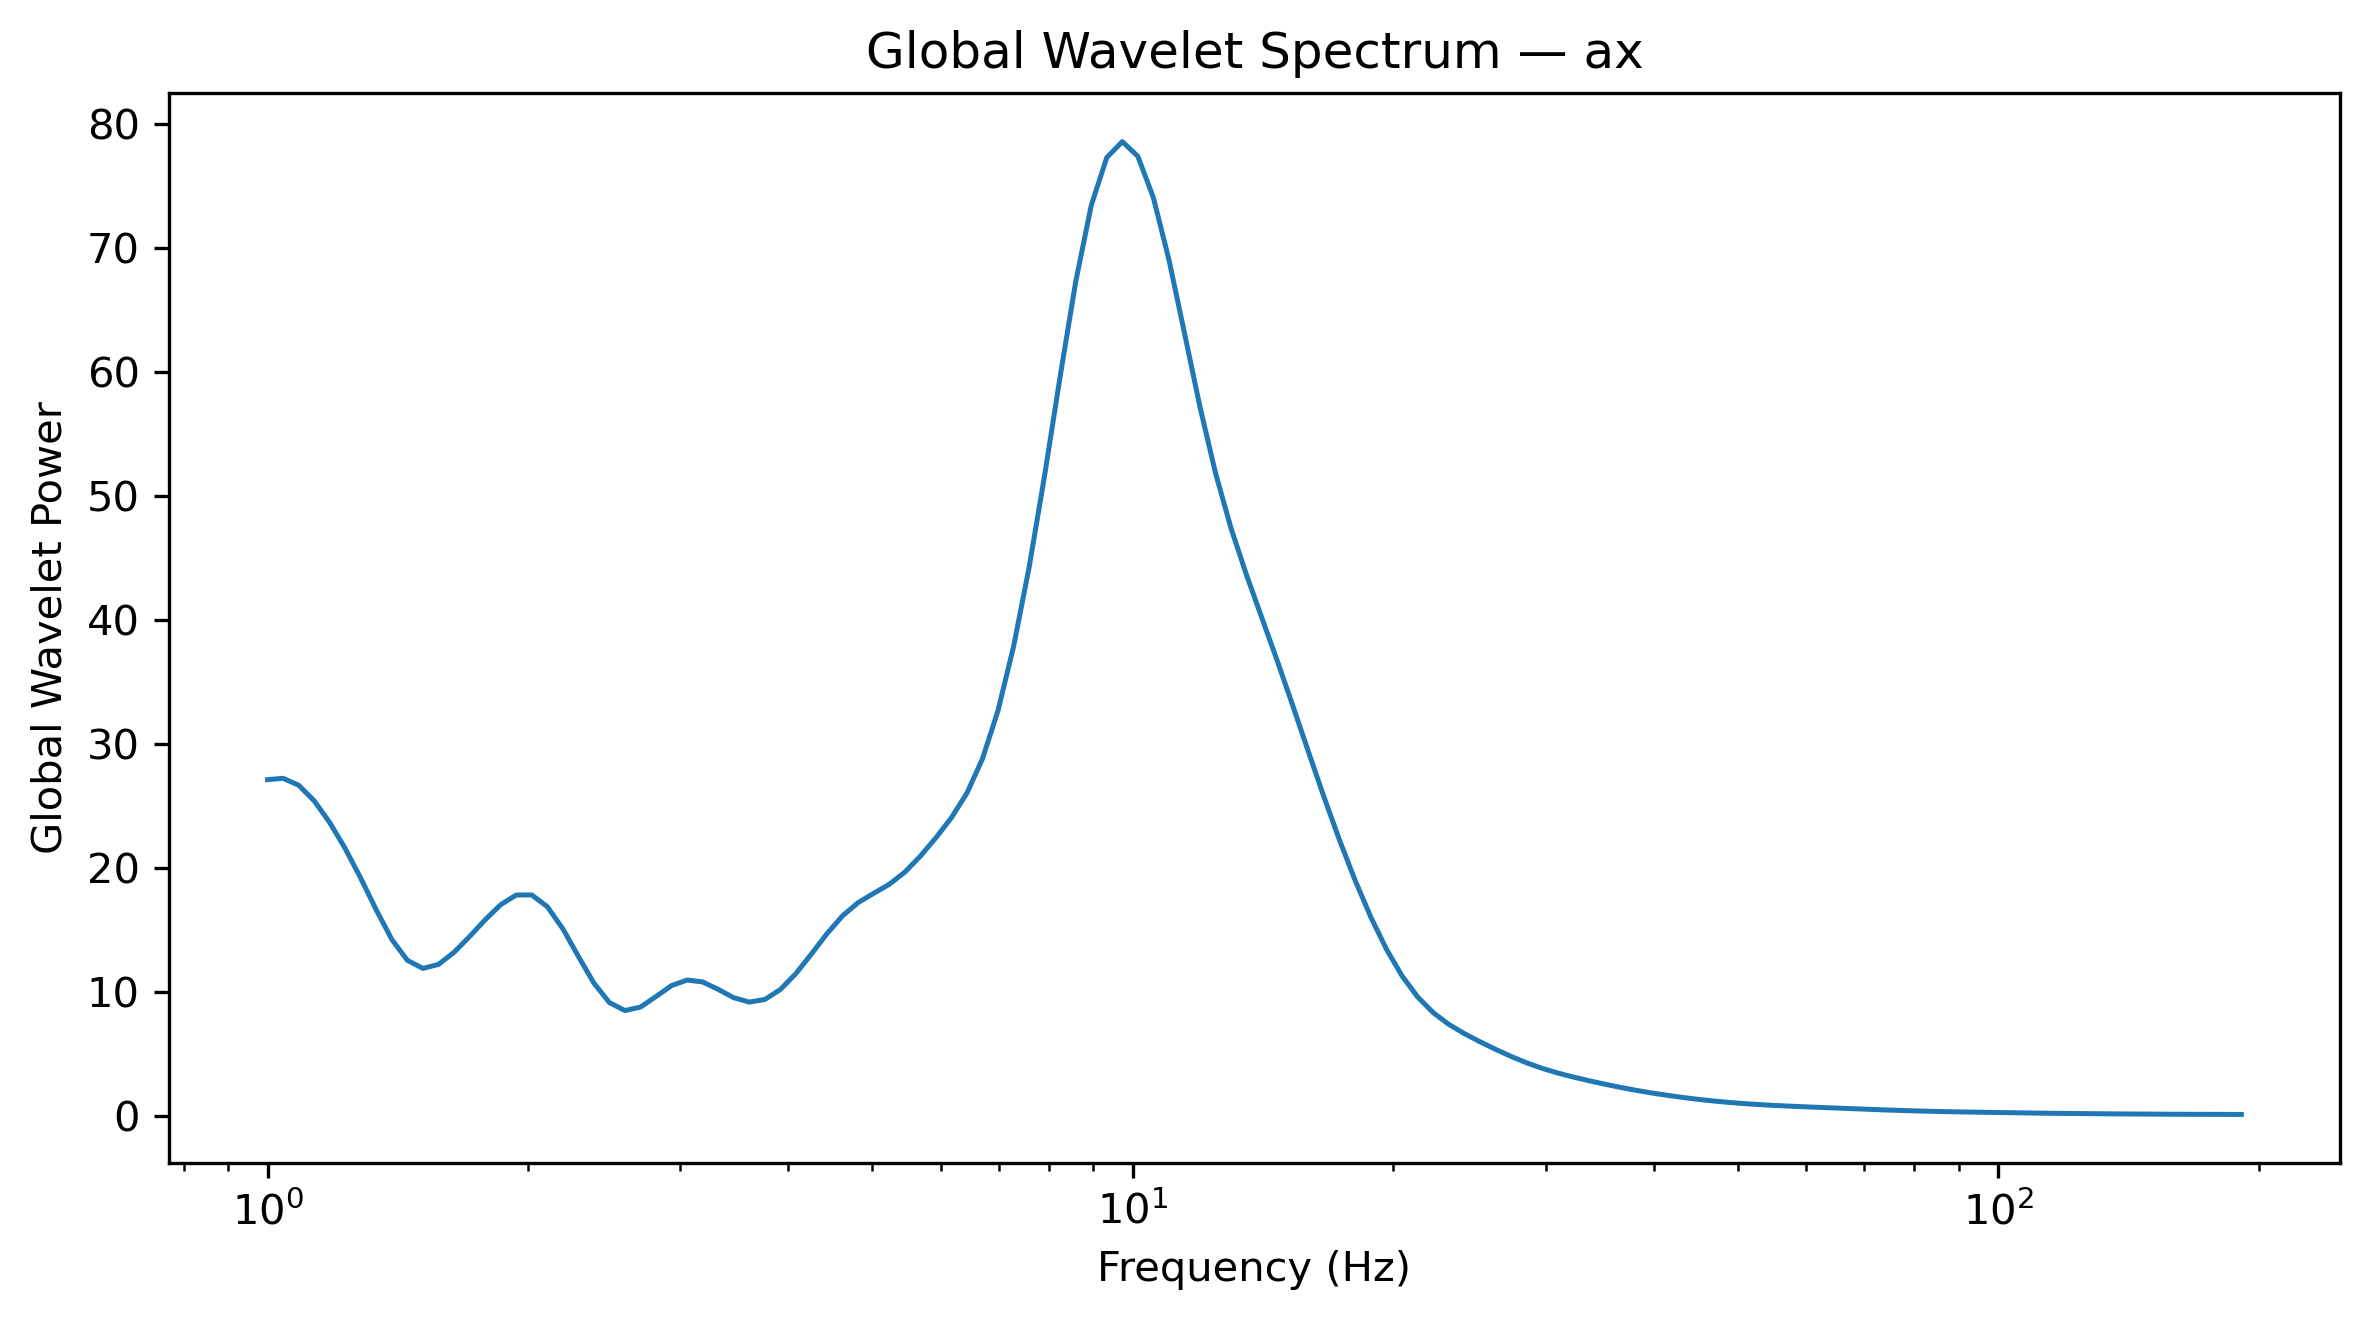

The data file committed next to this chart (first rows):
Frequency_Hz, GlobalWaveletPower, GlobalWaveletAmplitude
1.0, 27.13, 5.208
1.042, 27.24, 5.219
1.086, 26.68, 5.165
1.132, 25.43, 5.042
1.18, 23.67, 4.865
1.23, 21.57, 4.645
1.282, 19.18, 4.379
1.336, 16.62, 4.076
1.392, 14.24, 3.774
1.451, 12.56, 3.544
1.512, 11.91, 3.451
1.576, 12.24, 3.498
1.643, 13.21, 3.634
1.712, 14.48, 3.805
1.784, 15.83, 3.978
1.86, 17.05, 4.129
1.938, 17.83, 4.222
2.02, 17.83, 4.223
2.105, 16.89, 4.11
2.194, 15.11, 3.888
2.287, 12.88, 3.589
2.383, 10.73, 3.275
2.484, 9.157, 3.026
2.589, 8.514, 2.918
2.698, 8.797, 2.966
2.812, 9.65, 3.106
2.931, 10.53, 3.245
3.055, 10.98, 3.313
3.183, 10.82, 3.289
3.318, 10.22, 3.197
3.458, 9.55, 3.09
3.604, 9.198, 3.033
3.756, 9.407, 3.067
3.915, 10.21, 3.196
4.08, 11.5, 3.391
4.252, 13.08, 3.617
4.432, 14.72, 3.836
4.619, 16.15, 4.019
4.814, 17.21, 4.149
5.017, 17.96, 4.238
5.229, 18.69, 4.323
5.45, 19.66, 4.434
5.68, 20.95, 4.578
5.92, 22.43, 4.736
6.17, 24.05, 4.904
6.43, 26.04, 5.103
6.702, 28.8, 5.367
6.985, 32.69, 5.717
7.28, 37.84, 6.151
7.587, 44.21, 6.649
7.908, 51.64, 7.186
8.241, 59.62, 7.722
8.589, 67.25, 8.2
8.952, 73.4, 8.568
9.33, 77.27, 8.79
9.724, 78.55, 8.863
10.13, 77.37, 8.796
10.56, 74.03, 8.604
11.01, 69.04, 8.309
11.47, 63.12, 7.945
... 68 more rows
